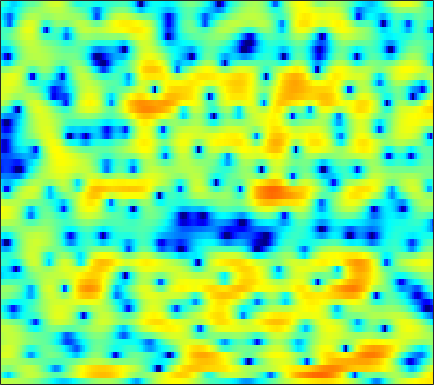

Values plotted in this chart, from the file beside it:
2.4958, 2.4389, 2.3712, 2.2958, 2.2249, 2.1624, 2.085, 2.0021, 1.875, 1.7398, 1.5683, 1.4273, 1.1964, 0.92223, 0.68084, 0.31555, -0.0998, -0.44795, -0.98349, -1.5655, -2.238, -2.7752, -3.5449, -4.3539
-1.877, -3.534, -5.817, -7.166, -6.725, -4.845, -2.808, -1.489, -0.0763, 0.9982, 1.759, 2.167, 2.528, 2.703, 2.717, 2.597, 2.334, 2.049, 1.571, 0.9943, 0.3501, -0.1462, -0.8036, -1.362
0.955, 0.4854, 0.01665, -0.1846, -0.1221, 0.215, 0.7233, 1.145, 1.688, 2.136, 2.46, 2.615, 2.704, 2.658, 2.526, 2.208, 1.724, 1.259, 0.4751, -0.5192, -1.769, -2.893, -4.697, -6.882
1.812, 1.881, 1.911, 1.898, 1.862, 1.778, 1.653, 1.522, 1.302, 1.037, 0.745, 0.5069, 0.1958, -0.09019, -0.2955, -0.525, -0.7296, -0.8651, -1.027, -1.217, -1.432, -1.607, -1.85, -2.08
3.184, 3.458, 3.657, 3.657, 3.542, 3.204, 2.649, 2.072, 1.041, -0.3122, -2.079, -3.716, -6.312, -8.884, -9.573, -8.087, -5.821, -4.389, -2.87, -1.779, -1.041, -0.6583, -0.3736, -0.2845
2.621, 3.021, 3.373, 3.512, 3.481, 3.253, 2.823, 2.358, 1.548, 0.5311, -0.6946, -1.68, -2.97, -3.872, -4.126, -3.871, -3.174, -2.573, -1.851, -1.299, -0.974, -0.8568, -0.8718, -1.079
1.654, 2.063, 2.46, 2.696, 2.772, 2.747, 2.589, 2.397, 2.058, 1.645, 1.189, 0.8635, 0.4385, 0.07586, -0.1532, -0.3936, -0.5658, -0.6768, -0.8365, -1.026, -1.311, -1.599, -2.123, -2.829
1.96, 2.263, 2.545, 2.692, 2.726, 2.668, 2.499, 2.311, 1.985, 1.59, 1.149, 0.7976, 0.327, -0.1095, -0.3956, -0.7085, -0.9345, -1.046, -1.138, -1.239, -1.378, -1.535, -1.874, -2.399
2.553, 2.672, 2.732, 2.692, 2.591, 2.372, 2.051, 1.737, 1.212, 0.5554, -0.2656, -0.9843, -2.084, -3.299, -4.194, -5.086, -5.277, -4.897, -3.928, -2.794, -1.768, -1.143, -0.5408, -0.1725
1.316, 1.196, 0.9339, 0.5898, 0.3003, -0.07758, -0.4429, -0.7063, -1.091, -1.582, -2.276, -3.024, -4.426, -6.54, -8.836, -13.15, -14.87, -11.21, -6.749, -3.67, -1.46, -0.2083, 1.056, 1.97
-2.336, -2.99, -4.215, -5.744, -7.026, -8.441, -8.737, -8.153, -6.902, -5.706, -4.838, -4.385, -4, -3.798, -3.663, -3.391, -2.886, -2.332, -1.379, -0.3087, 0.7444, 1.468, 2.311, 3.007
-4.253, -5.093, -6.691, -9.023, -11.31, -14.63, -14.97, -12.81, -9.866, -7.655, -6.044, -5.123, -4.121, -3.295, -2.74, -2.023, -1.295, -0.738, 0.01354, 0.7572, 1.474, 1.965, 2.557, 3.043
-2.522, -2.827, -3.379, -4.005, -4.467, -4.958, -5.23, -5.273, -5.173, -4.983, -4.76, -4.576, -4.298, -3.896, -3.48, -2.772, -1.918, -1.218, -0.2789, 0.6027, 1.387, 1.883, 2.426, 2.812
0.4259, 0.3728, 0.2072, -0.0546, -0.2947, -0.6722, -1.135, -1.545, -2.223, -3.104, -4.27, -5.385, -7.134, -8.651, -8.791, -7.067, -4.531, -2.75, -0.7643, 0.7686, 1.896, 2.508, 3.035, 3.233
0.9642, 1.045, 1.084, 1.038, 0.9175, 0.6704, 0.2923, -0.09258, -0.786, -1.731, -3.029, -4.3, -6.47, -8.717, -9.135, -6.982, -3.963, -1.982, 0.1018, 1.645, 2.733, 3.275, 3.633, 3.595
-3.134, -2.79, -2.449, -2.249, -2.168, -2.154, -2.201, -2.261, -2.338, -2.431, -2.521, -2.56, -2.537, -2.347, -2.054, -1.428, -0.6257, 0.02684, 0.8788, 1.628, 2.207, 2.52, 2.749, 2.772
-7.293, -6.538, -6.002, -5.901, -6.003, -6.27, -6.433, -6.351, -5.852, -4.989, -3.962, -3.196, -2.24, -1.379, -0.8088, -0.1328, 0.4494, 0.8211, 1.232, 1.565, 1.825, 1.979, 2.164, 2.302
-6.311, -6.033, -6.167, -6.96, -8.125, -10.8, -15.9, -21.22, -14.62, -8.777, -5.191, -3.284, -1.404, -0.0579, 0.6617, 1.313, 1.664, 1.75, 1.673, 1.438, 1.149, 0.972, 0.929, 1.152
-3.062, -3.131, -3.38, -3.855, -4.355, -5.122, -5.708, -5.682, -4.693, -2.964, -1.12, 0.1167, 1.463, 2.413, 2.875, 3.135, 2.968, 2.535, 1.498, -0.2039, -2.717, -5.12, -7.541, -5.664
-4.01, -3.998, -3.915, -3.716, -3.484, -3.023, -2.395, -1.804, -0.8999, 0.0768, 1.048, 1.715, 2.469, 2.995, 3.215, 3.236, 2.905, 2.403, 1.344, -0.2087, -2.248, -3.882, -5.215, -4.52
-8.28, -8.812, -9.22, -8.726, -7.723, -5.996, -4.195, -2.938, -1.448, -0.17, 0.8986, 1.562, 2.262, 2.757, 2.983, 3.096, 2.995, 2.784, 2.348, 1.782, 1.159, 0.7184, 0.2424, -0.065
-11.09, -13.83, -21.08, -20.76, -13.97, -8.84, -5.547, -3.719, -1.81, -0.343, 0.7935, 1.472, 2.176, 2.682, 2.944, 3.146, 3.199, 3.151, 2.975, 2.698, 2.335, 2.014, 1.523, 0.9622
-5.52, -5.901, -6.132, -5.811, -5.165, -3.986, -2.703, -1.788, -0.7115, 0.1879, 0.9169, 1.364, 1.842, 2.195, 2.389, 2.565, 2.65, 2.656, 2.586, 2.421, 2.161, 1.896, 1.435, 0.8381
-0.9568, -0.9663, -0.9251, -0.8005, -0.6486, -0.3827, -0.09206, 0.1178, 0.3562, 0.5385, 0.6623, 0.7233, 0.7855, 0.8497, 0.9092, 1.011, 1.123, 1.198, 1.267, 1.266, 1.17, 1.026, 0.7334, 0.3111
2.16, 2.161, 2.125, 2.054, 1.966, 1.793, 1.542, 1.289, 0.8577, 0.3073, -0.3471, -0.8714, -1.526, -1.975, -2.086, -1.919, -1.484, -1.088, -0.5924, -0.2092, 0.002714, 0.04779, -0.04353, -0.2851
4.291, 4.247, 4.12, 3.902, 3.674, 3.264, 2.701, 2.148, 1.184, -0.1207, -1.89, -3.621, -6.635, -10.1, -11.08, -8.617, -5.661, -3.978, -2.404, -1.41, -0.8551, -0.6854, -0.7394, -1.06
4.729, 4.615, 4.418, 4.168, 3.946, 3.581, 3.09, 2.608, 1.749, 0.5716, -1.02, -2.549, -5.035, -7.486, -8.128, -6.781, -4.724, -3.45, -2.24, -1.539, -1.259, -1.285, -1.593, -2.235
3.015, 2.702, 2.364, 2.187, 2.148, 2.179, 2.225, 2.216, 2.1, 1.827, 1.397, 0.9979, 0.4487, -0.02348, -0.2685, -0.4333, -0.4926, -0.5513, -0.743, -1.123, -1.702, -2.204, -2.884, -3.513
-0.9184, -2.168, -3.457, -3.571, -2.838, -1.405, -0.01032, 0.8706, 1.788, 2.433, 2.85, 3.033, 3.135, 3.094, 2.968, 2.669, 2.172, 1.62, 0.5468, -0.9842, -3.091, -5.061, -7.584, -7.974
-5.78, -8.963, -16.17, -16.58, -10.69, -6.101, -3.231, -1.677, -0.1087, 1.086, 2.006, 2.55, 3.088, 3.428, 3.543, 3.488, 3.138, 2.659, 1.648, 0.09614, -2.164, -4.444, -7.735, -7.846
-7.032, -7.803, -8.503, -8.587, -8.231, -7.339, -6.266, -5.421, -4.293, -3.153, -2.026, -1.212, -0.2093, 0.6388, 1.157, 1.651, 1.919, 1.966, 1.853, 1.546, 1.134, 0.85, 0.625, 0.713
-10.6, -10.53, -10.55, -10.69, -10.87, -11.2, -11.59, -11.78, -11.46, -10.25, -8.382, -6.864, -4.955, -3.3, -2.249, -1.069, -0.1136, 0.4635, 1.081, 1.568, 1.962, 2.223, 2.551, 2.871
-14.57, -13.73, -13.26, -13.39, -13.85, -15.19, -17.85, -21.54, -39.06, -22.43, -15.25, -12.02, -8.915, -6.585, -5.189, -3.597, -2.247, -1.343, -0.2751, 0.684, 1.54, 2.105, 2.776, 3.35
-13.92, -13.58, -13.31, -13.32, -13.51, -13.92, -14.46, -14.82, -14.82, -13.89, -12.26, -10.96, -9.322, -7.922, -6.959, -5.742, -4.477, -3.465, -2.042, -0.6419, 0.6694, 1.556, 2.581, 3.423
-12.46, -12.8, -12.91, -12.64, -12.29, -11.73, -11.1, -10.65, -10.04, -9.465, -8.976, -8.736, -8.677, -9, -9.43, -9.906, -9.228, -7.631, -4.86, -2.245, -0.077, 1.27, 2.695, 3.75
-15.54, -17.68, -17.98, -15.42, -13.33, -11.07, -9.345, -8.311, -7.24, -6.504, -6.149, -6.152, -6.674, -7.987, -9.839, -14.06, -15.9, -10.89, -5.457, -1.799, 0.768, 2.193, 3.593, 4.514
-15.3, -17.78, -18.1, -15.14, -12.82, -10.29, -8.291, -7.029, -5.658, -4.601, -3.826, -3.429, -3.118, -3.003, -2.963, -2.74, -2.1, -1.271, 0.1278, 1.574, 2.85, 3.618, 4.344, 4.717
-11.42, -12.13, -12.45, -11.98, -11.18, -9.81, -8.255, -7.07, -5.577, -4.244, -3.073, -2.311, -1.411, -0.6315, -0.07989, 0.6153, 1.321, 1.867, 2.568, 3.212, 3.722, 3.985, 4.133, 4.006
-13.33, -14.89, -16.33, -16.02, -14.67, -12.28, -9.934, -8.368, -6.491, -4.812, -3.33, -2.325, -1.128, -0.06564, 0.6445, 1.486, 2.218, 2.678, 3.189, 3.558, 3.773, 3.815, 3.698, 3.355
-14.2, -17.36, -23.41, -22.52, -18.05, -13.96, -11.08, -9.373, -7.41, -5.606, -3.933, -2.758, -1.33, -0.06177, 0.7587, 1.7, 2.45, 2.883, 3.306, 3.548, 3.612, 3.551, 3.317, 2.921
-7.951, -8.837, -9.86, -10.45, -10.59, -10.52, -10.27, -9.848, -8.726, -6.949, -4.85, -3.305, -1.431, 0.1357, 1.103, 2.129, 2.861, 3.25, 3.551, 3.628, 3.513, 3.314, 2.916, 2.413
-1.696, -2.296, -3.265, -4.48, -5.657, -7.856, -11.61, -16.91, -20.53, -10.59, -5.52, -2.969, -0.492, 1.271, 2.256, 3.188, 3.748, 3.956, 3.977, 3.739, 3.277, 2.803, 2.053, 1.196
2.45, 2.027, 1.297, 0.348, -0.5263, -1.885, -3.288, -4.099, -4.181, -2.981, -1.235, 0.01827, 1.425, 2.463, 3.003, 3.432, 3.546, 3.407, 2.949, 2.176, 1.085, 0.08044, -1.443, -3.056
3.513, 3.384, 3.1, 2.707, 2.359, 1.868, 1.423, 1.184, 1.042, 1.093, 1.283, 1.457, 1.663, 1.784, 1.783, 1.623, 1.246, 0.7921, -0.1023, -1.422, -3.267, -5.111, -8.364, -12.73
3.465, 3.608, 3.68, 3.63, 3.527, 3.31, 3.021, 2.773, 2.403, 1.992, 1.526, 1.147, 0.6058, 0.06454, -0.3152, -0.7948, -1.296, -1.718, -2.482, -3.602, -5.193, -6.754, -9.435, -12.78
3.275, 3.638, 3.97, 4.141, 4.169, 4.081, 3.839, 3.537, 2.955, 2.143, 1.067, 0.07247, -1.474, -3.102, -4.087, -4.645, -4.361, -3.972, -3.6, -3.588, -4.045, -4.647, -5.753, -6.962
2.765, 3.227, 3.685, 3.996, 4.14, 4.215, 4.125, 3.917, 3.401, 2.515, 1.139, -0.3494, -3.266, -8.205, -15.89, -17.79, -8.238, -5.229, -2.996, -1.896, -1.544, -1.673, -2.244, -3.256
0.2068, 0.4385, 0.6989, 1.015, 1.324, 1.789, 2.22, 2.459, 2.572, 2.376, 1.81, 1.137, -0.02757, -1.306, -2.044, -2.241, -1.55, -0.8081, 0.09625, 0.6765, 0.8947, 0.815, 0.3923, -0.4175
-5.138, -5.942, -7.068, -7.298, -6.431, -4.45, -2.487, -1.258, -0.02575, 0.7936, 1.26, 1.425, 1.486, 1.454, 1.43, 1.466, 1.589, 1.707, 1.86, 1.928, 1.87, 1.732, 1.399, 0.9262
-8.889, -10.92, -15.65, -21.51, -15.59, -9.431, -5.652, -3.68, -1.747, -0.3748, 0.6029, 1.135, 1.626, 1.946, 2.104, 2.233, 2.287, 2.291, 2.237, 2.129, 1.948, 1.771, 1.476, 1.138
-7.053, -7.338, -7.578, -7.3, -6.623, -5.231, -3.631, -2.486, -1.127, -0.004873, 0.8763, 1.39, 1.895, 2.216, 2.353, 2.411, 2.353, 2.248, 2.04, 1.778, 1.48, 1.238, 0.9093, 0.5615
-4.614, -4.305, -3.88, -3.348, -2.844, -2.047, -1.163, -0.4837, 0.3944, 1.183, 1.829, 2.206, 2.558, 2.72, 2.714, 2.551, 2.228, 1.893, 1.377, 0.8177, 0.299, -0.04013, -0.4206, -0.7535
-2.828, -2.531, -2.136, -1.675, -1.251, -0.584, 0.1811, 0.7964, 1.604, 2.334, 2.93, 3.257, 3.501, 3.499, 3.321, 2.831, 2.033, 1.237, -0.04739, -1.437, -2.618, -3.111, -3.192, -2.908
-2.326, -2.481, -2.684, -2.703, -2.464, -1.703, -0.5736, 0.3862, 1.625, 2.704, 3.552, 4.008, 4.343, 4.349, 4.115, 3.432, 2.248, 0.9419, -1.599, -5.611, -12.97, -17.66, -9.283, -5.103
-4.284, -5.433, -7.763, -10.98, -12.39, -9.544, -5.548, -3.191, -0.7814, 0.9997, 2.291, 2.986, 3.588, 3.83, 3.775, 3.377, 2.593, 1.729, 0.2084, -1.624, -3.237, -3.692, -3.02, -1.736
-5.744, -6.885, -9.009, -11.48, -12.38, -10.61, -7.535, -5.506, -3.285, -1.56, -0.2391, 0.5271, 1.285, 1.765, 1.956, 2.017, 1.873, 1.668, 1.315, 0.9685, 0.7309, 0.6741, 0.7856, 1.03
-4.611, -5.141, -5.909, -6.532, -6.756, -6.601, -5.978, -5.298, -4.228, -3.125, -2.112, -1.446, -0.7091, -0.1466, 0.1801, 0.5091, 0.7538, 0.9099, 1.107, 1.312, 1.537, 1.718, 1.964, 2.197
-2.591, -3.213, -4.219, -5.332, -6.13, -6.955, -7.177, -6.817, -5.843, -4.654, -3.55, -2.868, -2.179, -1.704, -1.445, -1.153, -0.8007, -0.4622, 0.1113, 0.7808, 1.482, 1.987, 2.57, 3.028
